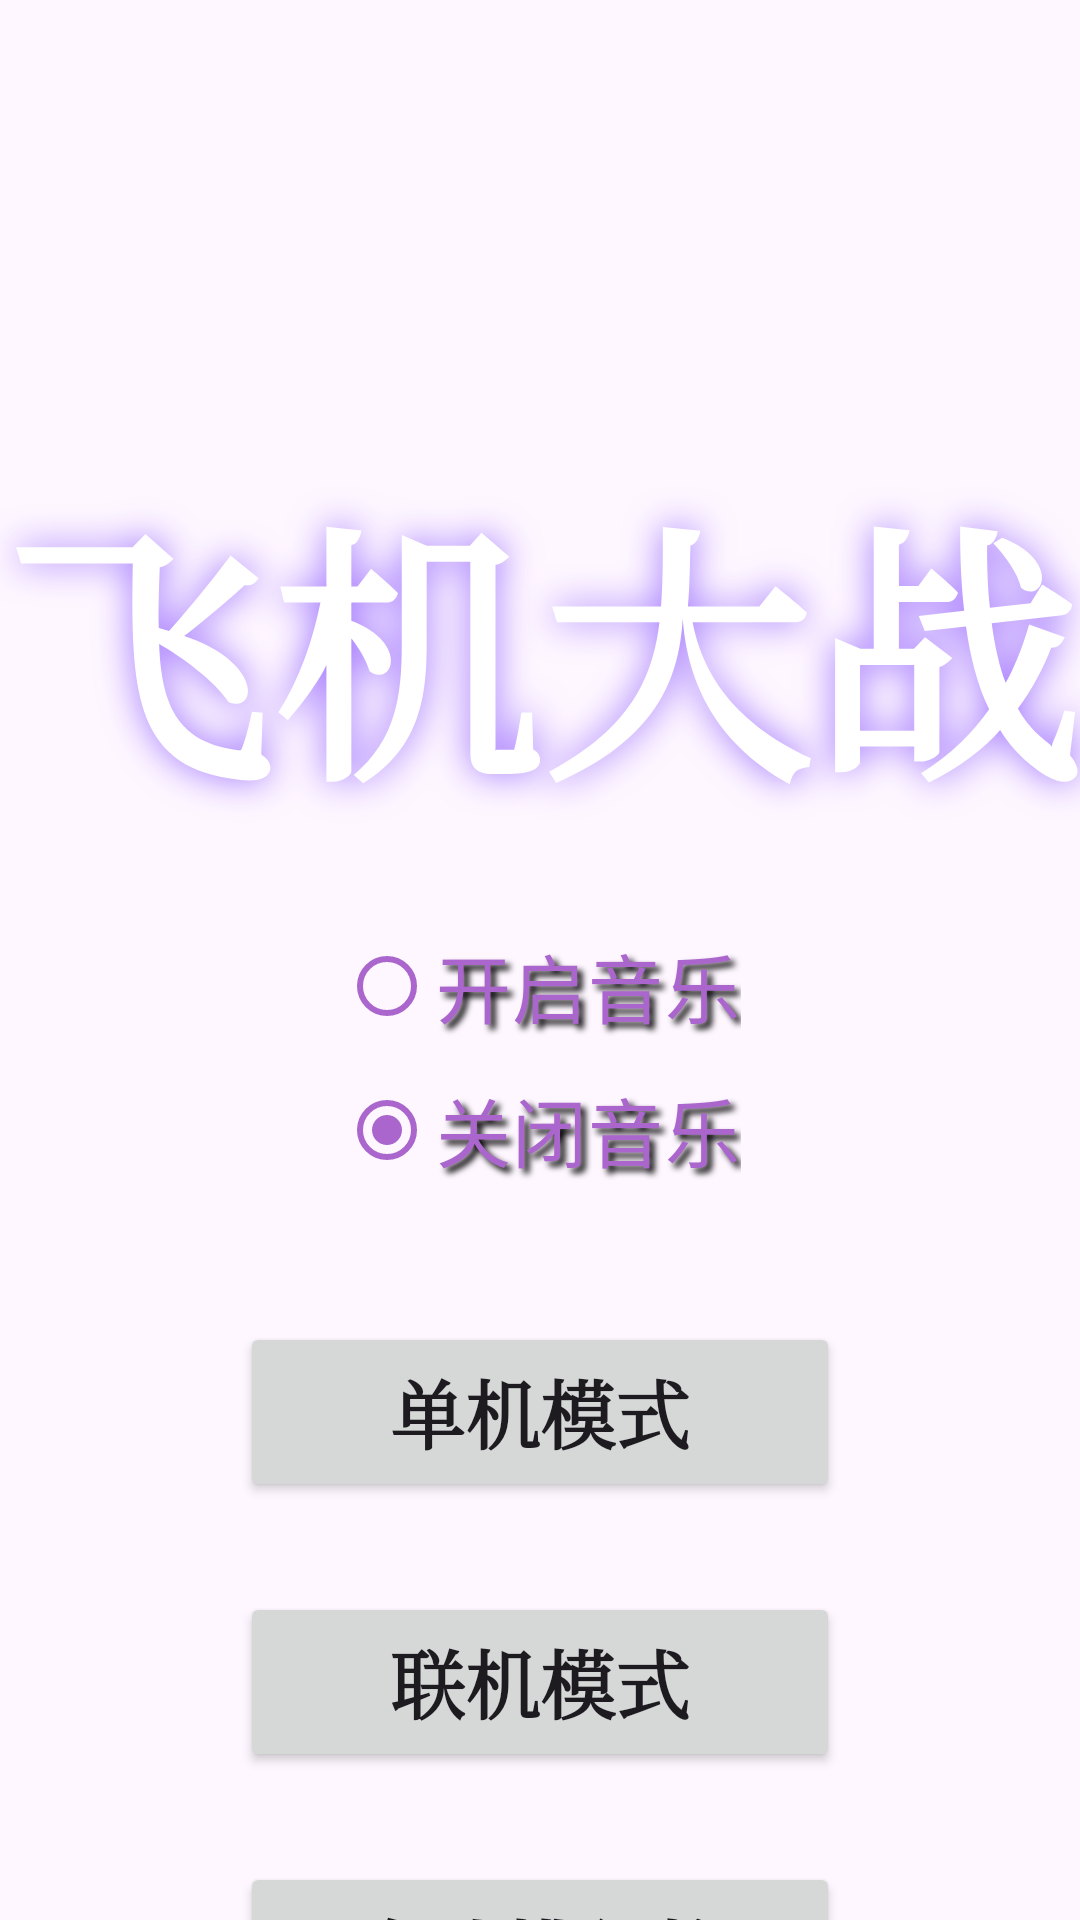

Here is an Android app screen rendered from its layout file. Give the layout XML and the strings, colors and styles it references.
<!-- AndroidManifest.xml: application theme Theme.AircraftWarDemo -->
<!-- res/layout/activity_main_menu.xml -->
<?xml version="1.0" encoding="utf-8"?>
<androidx.constraintlayout.widget.ConstraintLayout xmlns:android="http://schemas.android.com/apk/res/android"
    xmlns:app="http://schemas.android.com/apk/res-auto"
    xmlns:tools="http://schemas.android.com/tools"
    android:layout_width="match_parent"
    android:layout_height="match_parent">

    
    <ImageView
        android:id="@+id/image"
        android:layout_width="match_parent"
        android:layout_height="match_parent"
        android:adjustViewBounds="true"
        android:scaleType="centerCrop"
        android:src="@drawable/bg_start" />

    
    <TextView
        android:id="@+id/title"
        android:layout_width="wrap_content"
        android:layout_height="wrap_content"
        android:fontFamily="serif"
        android:text="飞机大战"
        android:textColor="#FFFFFF"
        android:textSize="90sp"
        android:textStyle="bold"
        android:layout_marginTop="150dp"
        android:shadowColor="#9D71FF"
        android:shadowDx="0"
        android:shadowDy="0"
        android:shadowRadius="30"
        app:layout_constraintLeft_toLeftOf="parent"
        app:layout_constraintRight_toRightOf="parent"
        app:layout_constraintTop_toTopOf="parent" />

    
    <RadioGroup
        android:id="@+id/radio_group"
        android:layout_width="wrap_content"
        android:layout_height="wrap_content"
        android:orientation="vertical"
        android:layout_marginTop="25dp"
        app:layout_constraintLeft_toLeftOf="parent"
        app:layout_constraintRight_toRightOf="parent"
        app:layout_constraintTop_toBottomOf="@id/title">

        <RadioButton
            android:id="@+id/radio_on"
            android:layout_width="wrap_content"
            android:layout_height="wrap_content"
            android:text="开启音乐"
            android:textColor="@android:color/holo_purple"
            android:textSize="25sp"
            android:shadowColor="#000000"
            android:shadowDx="5"
            android:shadowDy="5"
            android:shadowRadius="5"
            app:buttonTint="@android:color/holo_purple" />

        <RadioButton
            android:id="@+id/radio_off"
            android:layout_width="wrap_content"
            android:layout_height="wrap_content"
            android:checked="true"
            android:text="关闭音乐"
            android:textColor="@android:color/holo_purple"
            android:textSize="25sp"
            android:shadowColor="#000000"
            android:shadowDx="5"
            android:shadowDy="5"
            android:shadowRadius="5"
            app:buttonTint="@android:color/holo_purple" />

    </RadioGroup>

    
    <Button
        android:id="@+id/btn_single"
        android:layout_width="200dp"
        android:layout_height="60dp"
        android:text="单机模式"
        android:textSize="25sp"
        android:textStyle="bold"
        android:fontFamily="serif"
        android:layout_marginTop="40dp"
        app:layout_constraintLeft_toLeftOf="parent"
        app:layout_constraintRight_toRightOf="parent"
        app:layout_constraintTop_toBottomOf="@id/radio_group" />

    
    <Button
        android:id="@+id/btn_online"
        android:layout_width="200dp"
        android:layout_height="60dp"
        android:text="联机模式"
        android:textSize="25sp"
        android:textStyle="bold"
        android:fontFamily="serif"
        android:layout_marginTop="30dp"
        app:layout_constraintLeft_toLeftOf="parent"
        app:layout_constraintRight_toRightOf="parent"
        app:layout_constraintTop_toBottomOf="@id/btn_single" />

    
    <Button
        android:id="@+id/btn_ranking"
        android:layout_width="200dp"
        android:layout_height="60dp"
        android:text="全球排行榜"
        android:textSize="25sp"
        android:textStyle="bold"
        android:fontFamily="serif"
        android:layout_marginTop="30dp"
        app:strokeColor="#FFFFFF"
        app:strokeWidth="4dp"
        app:layout_constraintLeft_toLeftOf="parent"
        app:layout_constraintRight_toRightOf="parent"
        app:layout_constraintTop_toBottomOf="@id/btn_online" />

</androidx.constraintlayout.widget.ConstraintLayout>
<!-- resources referenced by this layout -->
<resources>
  <style name="Theme.AircraftWarDemo" parent="Base.Theme.AircraftWarDemo" />
  <style name="Base.Theme.AircraftWarDemo" parent="Theme.Material3.DayNight.NoActionBar">
          
          
      </style>
</resources>
